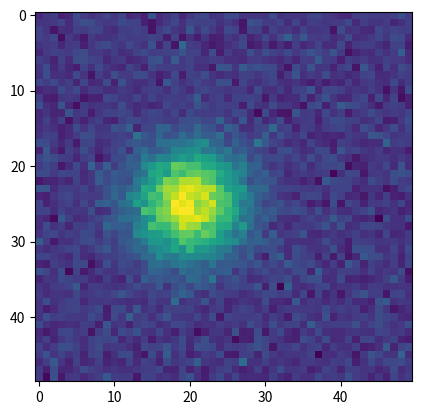
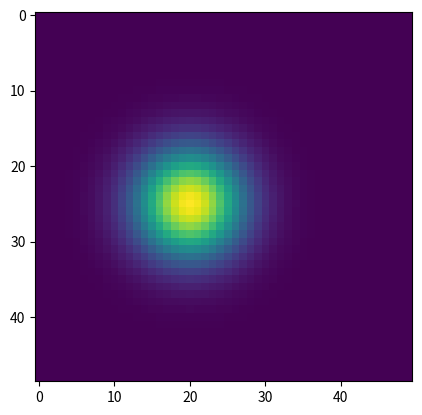

Python code for these plots, in order:
#%%
import numpy as np
from scipy import ndimage

def gaussian_2d_iso(xxyy_coords, A, x0, y0, sxsq_plus_sysq, bbgg):
    xx, yy = xxyy_coords
    g = A * np.exp(-(
        (xx - x0)**2 +
        (yy - y0)**2) / (sxsq_plus_sysq)) + bbgg
    return g.ravel()   # must return 1D array


def initial_guess_gaussian2d(zz, percentile_thrown = 5):
    # estimate background
    bbgg = np.percentile(zz, percentile_thrown)
    A = zz.max() - bbgg

    # subtract background (important!)
    zz_shifted = zz-bbgg
    zz_shifted[zz_shifted <0] = 0

    # centroid and 2nd moments
    y0, x0 = ndimage.center_of_mass(zz_shifted)
    yy, xx = np.indices(zz_shifted.shape)
    sigma_x_sq = ((xx - x0)**2*zz_shifted).sum()/zz_shifted.sum()
    sigma_y_sq = ((yy - y0)**2*zz_shifted).sum()/zz_shifted.sum()
    sxsq_plus_sysq = sigma_x_sq + sigma_y_sq

    return A, x0, y0, sxsq_plus_sysq, bbgg
if __name__ == '__main__':
    # ---- Generate synthetic data ----
    nx, ny = 50, 49
    x = np.arange(nx)
    y = np.arange(ny)
    xx, yy = np.meshgrid(x, y)

    true_params = (5, 20, 25, 50, 0.5)  # A, x0, y0, sxy, bg
    zz = gaussian_2d_iso((xx, yy), *true_params).reshape(ny, nx)

    # add noise
    zz_noisy = zz + 0.3 * np.random.normal(size=zz.shape)
    
    import matplotlib.pyplot as plt
    from scipy.optimize import curve_fit

    fig, ax = plt.subplots()
    ax.imshow(zz_noisy)

    yy, xx = np.indices(zz_noisy.shape)
    popt, _ = curve_fit(gaussian_2d_iso, (xx, yy), zz_noisy.ravel(), p0=initial_guess_gaussian2d(zz_noisy))

    zz_fit = gaussian_2d_iso((xx,yy), *popt)
    zz_fit = zz_fit.reshape(zz_noisy.shape)
    fig, ax = plt.subplots()
    ax.imshow(zz_fit)
